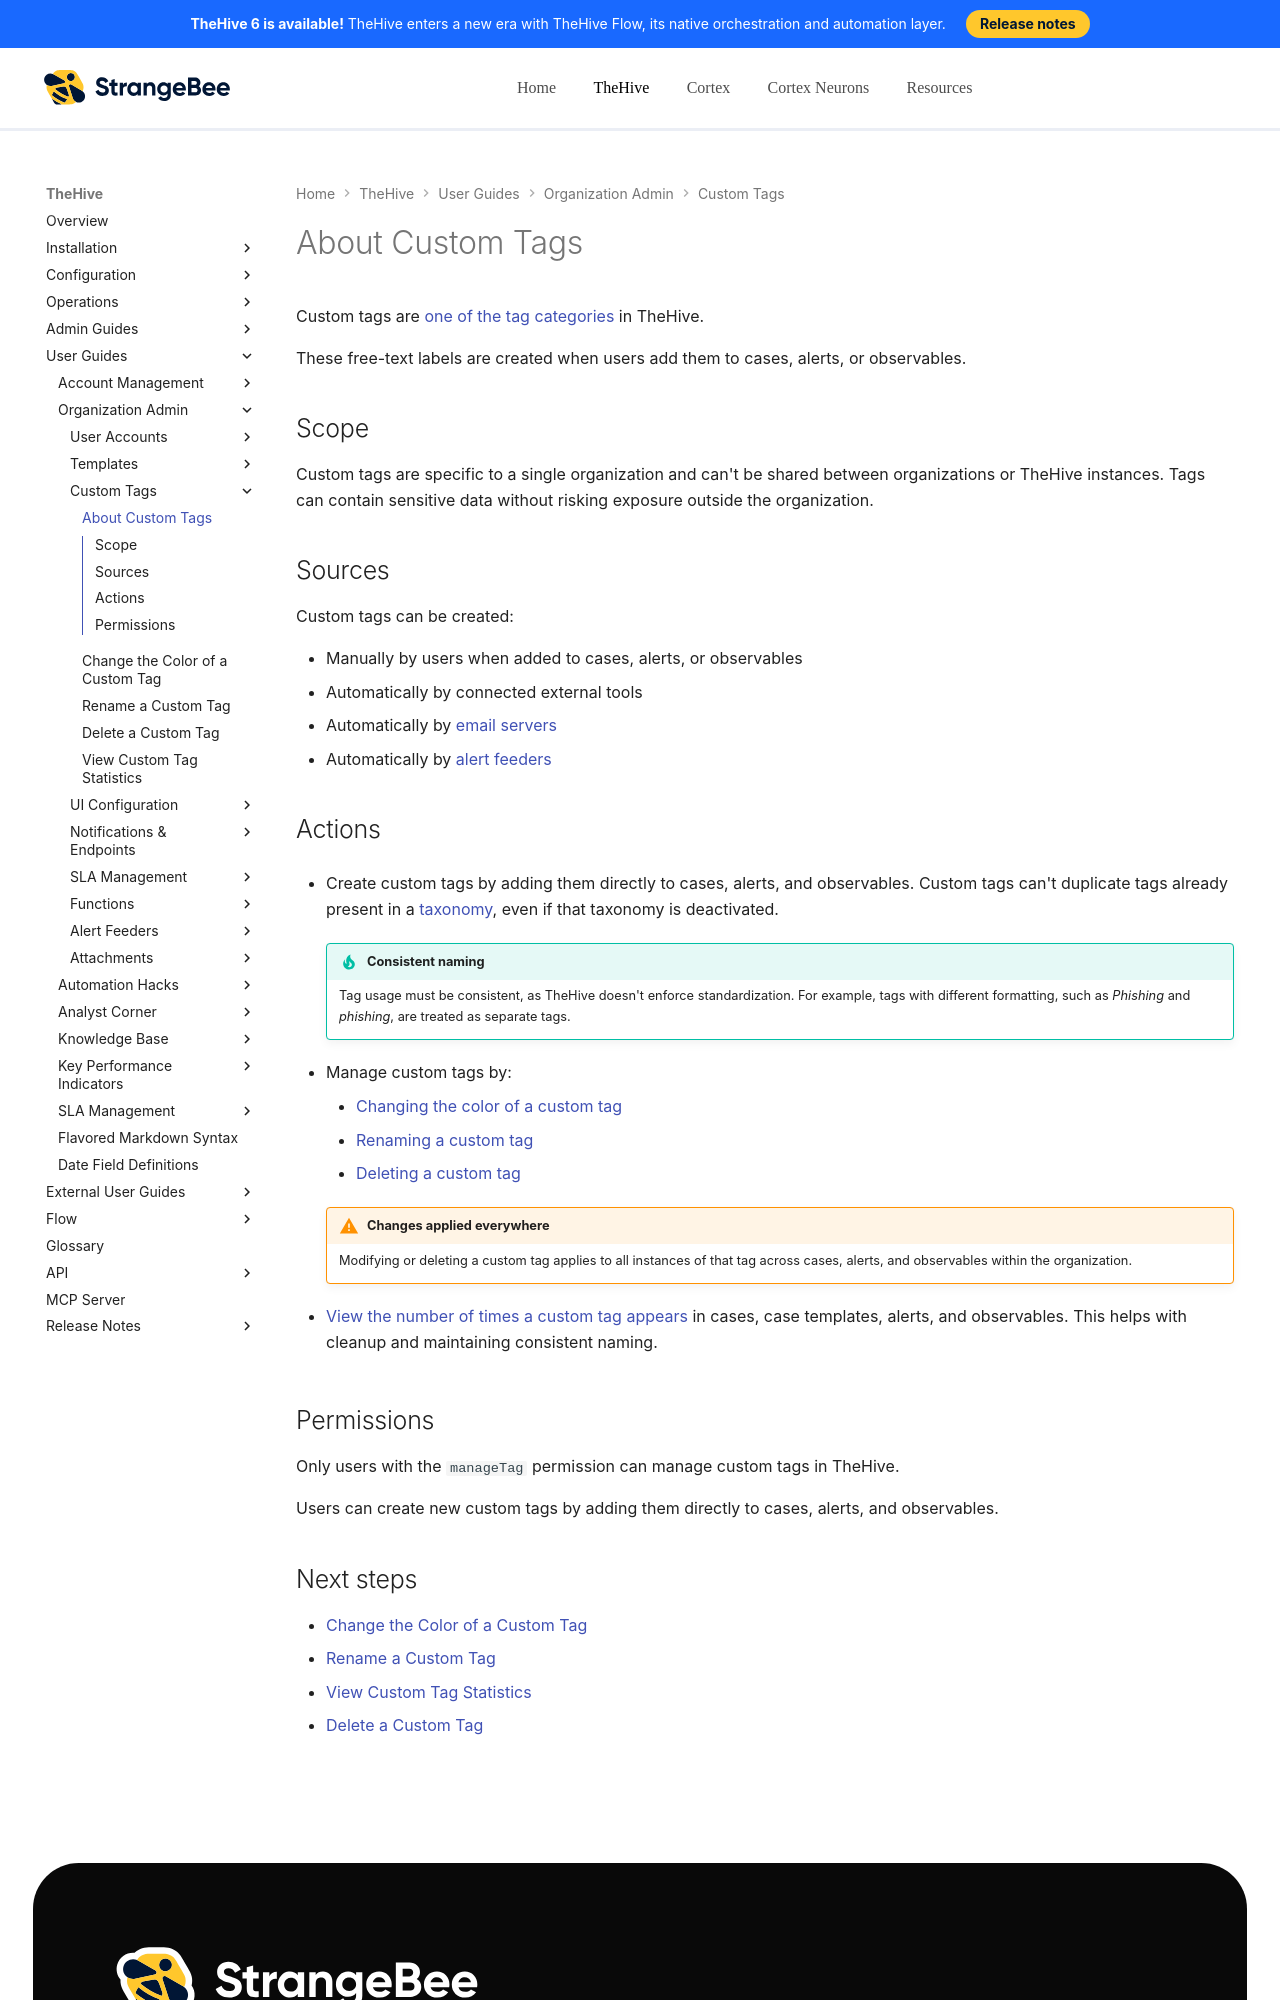

repository: StrangeBeeCorp/docs · page: thehive/user-guides/organization/configure-organization/manage-custom-tags/about-custom-tags/index.html · generator: mkdocs

# About Custom Tags

Custom tags are [one of the tag categories](../../../analyst-corner/cases/tags/about-tags.md#sources) in TheHive.

These free-text labels are created when users add them to cases, alerts, or observables.

## Scope

Custom tags are specific to a single organization and can't be shared between organizations or TheHive instances. Tags can contain sensitive data without risking exposure outside the organization.

## Sources

Custom tags can be created:

* Manually by users when added to cases, alerts, or observables
* Automatically by connected external tools
* Automatically by [email servers](../../../../administration/email-intake-connector/about-email-intake-connectors.md)
* Automatically by [alert feeders](../manage-feeders/about-feeders.md)
